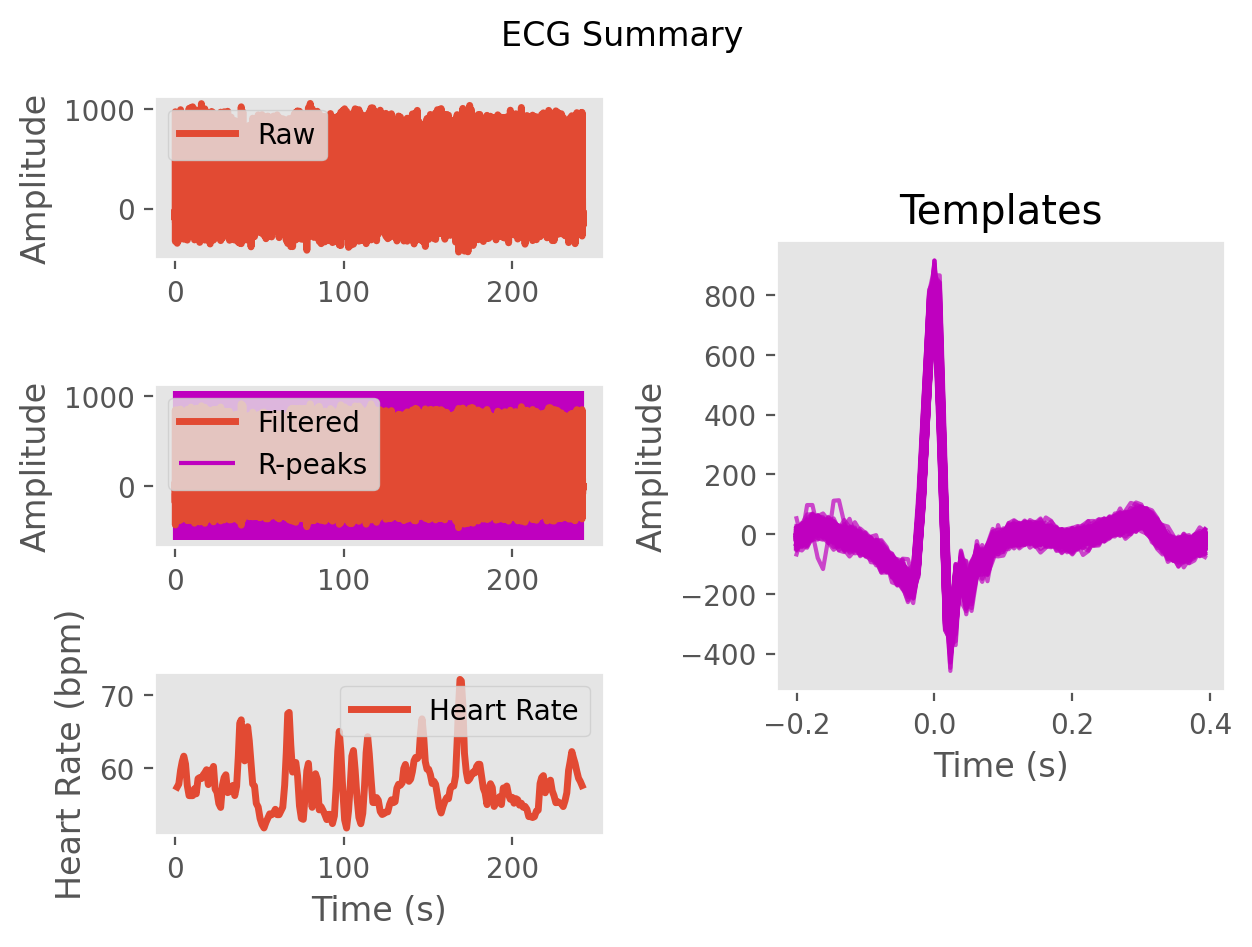

The file beside this chart, header and first rows:
ECG, -3.9577828025574293, -2.5690665006695106, -17.169874886573155, -17.387898475816087, -10.689109439990139, -25.508159633076346, -25.09005301145798, 5.999800777389736, 10.458920939732753, -14.193645652734435, -19.141130816890172, -6.897109640454799, 16.237587458153108, 48.992543258413036, 41.54093844552414, -1.7962368209689838, -5.6892897386876635, 17.202912702976924, 7.911195402805643, -11.667299673220558, -20.21827507399311, -33.511333703283334, -33.26470888620908
Time (s), 0.0, 0.007692, 0.01538, 0.02308, 0.03077, 0.03846, 0.04615, 0.05385, 0.06154, 0.06923, 0.07692, 0.08462, 0.09231, 0.1, 0.1077, 0.1154, 0.1231, 0.1308, 0.1385, 0.1462, 0.1538, 0.1615, 0.1692
Rpeaks, 37, 177, 305, 442, 569, 690, 822, 956, 1096, 1238, 1372, 1512, 1647, 1786, 1912, 2046, 2186, 2309, 2441, 2578, 2714, 2834, 2975
IBI Series, 1088, 995, 1100, 1005, 1081, 996, 950, 1044, 1048, 1100, 1118, 1057, 1098, 1061, 1093, 991, 1055, 1104, 964, 1041, 1072, 1074, 943
Heart Rate, 57, 57, 57, 57, 57, 58, 58, 58, 59, 59, 58, 58, 58, 58, 58, 58, 58, 58, 58, 58, 58, 58, 58
